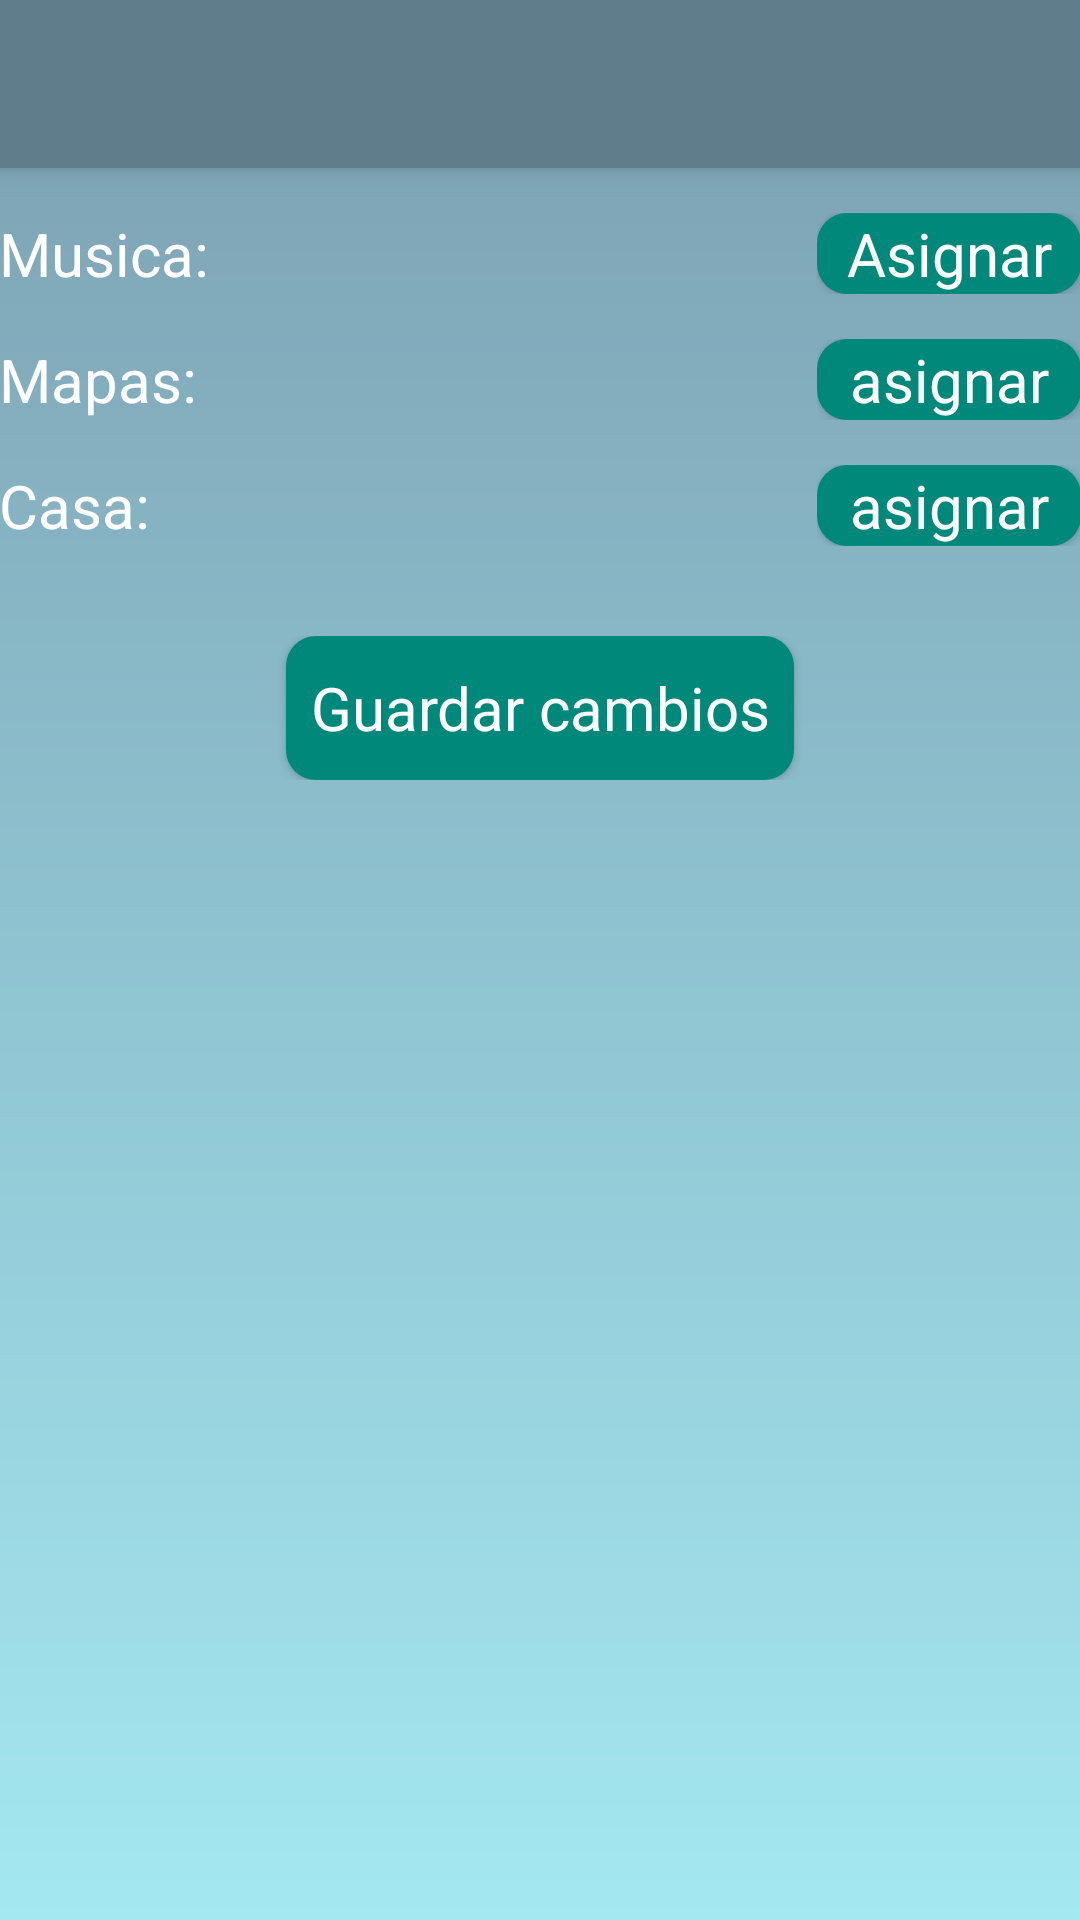

Produce the Android XML layout that renders to this screen, including the resource entries it uses.
<!-- AndroidManifest.xml: application theme AppTheme -->
<!-- res/layout/activity_config.xml -->
<?xml version="1.0" encoding="utf-8"?>
<android.support.design.widget.CoordinatorLayout xmlns:android="http://schemas.android.com/apk/res/android"
    xmlns:app="http://schemas.android.com/apk/res-auto"
    xmlns:tools="http://schemas.android.com/tools"
    android:layout_width="match_parent"
    android:layout_height="match_parent"
    android:fitsSystemWindows="true"
    tools:context="com.example.abraham.proyectotema.config">

    <android.support.design.widget.AppBarLayout
        android:layout_width="match_parent"
        android:layout_height="wrap_content"
        android:theme="@style/AppTheme.AppBarOverlay">

        <android.support.v7.widget.Toolbar
            android:id="@+id/toolbar"
            android:layout_width="match_parent"
            android:layout_height="?attr/actionBarSize"
            android:background="?attr/colorPrimary"
            app:popupTheme="@style/AppTheme.PopupOverlay" />

    </android.support.design.widget.AppBarLayout>

    <include layout="@layout/content_config" />

</android.support.design.widget.CoordinatorLayout>
<!-- res/layout/content_config.xml (included above) -->
<?xml version="1.0" encoding="utf-8"?>
<LinearLayout xmlns:android="http://schemas.android.com/apk/res/android"
    xmlns:app="http://schemas.android.com/apk/res-auto"
    xmlns:tools="http://schemas.android.com/tools"
    android:orientation="vertical"
    android:layout_width="match_parent"
    android:layout_height="wrap_content"
    android:paddingBottom="@dimen/activity_vertical_margin"
    android:paddingLeft="@dimen/activity_horizontal_margin"
    android:paddingRight="@dimen/activity_horizontal_margin"
    android:paddingTop="@dimen/activity_vertical_margin"
    app:layout_behavior="@string/appbar_scrolling_view_behavior"
    tools:context="com.example.abraham.proyectotema.config"
    tools:showIn="@layout/activity_config">

    <TableLayout
        android:layout_width="match_parent"
        android:layout_height="match_parent"
        android:shrinkColumns="*"
        android:stretchColumns="*">

        <TableRow
            android:layout_width="match_parent"
            android:layout_height="wrap_content"
            android:layout_marginTop="15dp">

            <TextView
                android:layout_width="wrap_content"
                android:layout_height="wrap_content"
                android:text="Musica:"
                android:id="@+id/txtSelectMusic"
                android:textColor="@color/textColorPrimary"
                android:textSize="20sp" />

            <FrameLayout
                android:layout_width="match_parent"
                android:layout_height="match_parent"
                android:layout_gravity="right">

                <Button
                    style="@style/AppTheme.MainContainer"
                    android:layout_width="wrap_content"
                    android:layout_height="wrap_content"
                    android:text="Asignar"
                    android:id="@+id/btnSlctMusic"
                    android:textSize="20sp" />
            </FrameLayout>

        </TableRow>

        <TableRow
            android:layout_width="match_parent"
            android:layout_height="match_parent"
            android:layout_marginTop="15dp">

            <TextView
                android:layout_width="wrap_content"
                android:layout_height="wrap_content"
                android:text="Mapas:"
                android:id="@+id/txtSelectMaps"
                android:textColor="@color/textColorPrimary"
                android:textSize="20sp" />

            <FrameLayout
                android:layout_width="match_parent"
                android:layout_height="match_parent"
                android:layout_gravity="right">

                <Button
                    style="@style/AppTheme.MainContainer"
                    android:layout_width="wrap_content"
                    android:layout_height="wrap_content"
                    android:text="@string/asignar"
                    android:id="@+id/btnSlctMaps"
                    android:textSize="20sp" />
            </FrameLayout>
        </TableRow>
        <TableRow
            android:layout_width="match_parent"
            android:layout_height="match_parent"
            android:layout_marginTop="15dp">

            <TextView
                android:layout_width="wrap_content"
                android:layout_height="wrap_content"
                android:text="Casa:"
                android:id="@+id/txtSelectHouse"
                android:textColor="@color/textColorPrimary"
                android:textSize="20sp" />

            <FrameLayout
                android:layout_width="match_parent"
                android:layout_height="match_parent"
                android:layout_gravity="right">

                <Button
                    style="@style/AppTheme.MainContainer"
                    android:layout_width="wrap_content"
                    android:layout_height="wrap_content"
                    android:text="@string/asignar"
                    android:id="@+id/btnSlctHouse"
                    android:textSize="20sp" />
            </FrameLayout>
        </TableRow>
    </TableLayout>

    <LinearLayout
        android:orientation="horizontal"
        android:layout_width="match_parent"
        android:layout_height="wrap_content"
        android:layout_marginTop="15dp">

    </LinearLayout>

    <FrameLayout
        android:layout_width="match_parent"
        android:layout_height="wrap_content"
        android:layout_marginTop="15dp">

        <Button
            style="@style/AppTheme.MainContainer"
            android:layout_width="wrap_content"
            android:layout_height="wrap_content"
            android:text="@string/guardar"
            android:id="@+id/btnSavePreferences"
            android:layout_gravity="center"
            android:padding="8dp"
            android:textSize="20dp" />
    </FrameLayout>

</LinearLayout>
<!-- resources referenced by this layout -->
<resources>
  <color name="textColorPrimary">#ffffff</color>
  <string name="asignar">asignar</string>
  <string name="guardar">Guardar cambios</string>
  <style name="AppTheme.AppBarOverlay" parent="ThemeOverlay.AppCompat.Dark.ActionBar" />
  <style name="AppTheme.MainContainer">
          <item name="android:background">@drawable/main_container</item>
      </style>
  <style name="AppTheme.PopupOverlay" parent="ThemeOverlay.AppCompat.Light" />
  <style name="AppTheme" parent="Theme.AppCompat.Light.DarkActionBar">
          
          <item name="colorPrimary">#607D8B</item>
          <item name="colorPrimaryDark">#455A64</item>
          <item name="@color/colorPrimaryLight">#b2ebf2</item>
          <item name="colorAccent">#00897b</item>
          <item name="@color/colorAccentLight">#08b6a4</item>
          <item name="android:textColorPrimary">#FFFFFF</item>
          <item name="android:textColorSecondary">#727272</item>
          <item name="@color/colorIcons">#FFFFFF</item>
          <item name="@color/colorIconsLight">#b2ebf2</item>
          <item name="@color/colorDivider">#B6B6B6</item>
          <item name="android:windowBackground">@drawable/main_background</item>
          <item name="android:colorForeground">@color/colorPrimaryLight</item>
      </style>
  <!-- drawable main_container (drawable) -->
  <?xml version="1.0" encoding="utf-8"?>
  <selector xmlns:android="http://schemas.android.com/apk/res/android">
      
      <item android:state_pressed="true">
          <shape android:shape="rectangle">
              <corners android:radius="10dip"/>
              <solid android:color="@color/colorPrimaryLight2"/>
          </shape>
      </item>
      
      <item>
          <shape android:shape="rectangle">
              <corners android:radius="10dip"/>
              <solid android:color="@color/colorAccent"/>
          </shape>
      </item>
  </selector>
  <color name="colorPrimaryLight">#a4e8f1</color>
  <color name="colorAccentLight">#08b6a4</color>
  <color name="colorIcons">#ffffff</color>
  <color name="colorIconsLight">#78b7bf</color>
  <color name="colorDivider">#b6b6b6</color>
  <!-- drawable main_background (drawable) -->
  <?xml version="1.0" encoding="utf-8"?>
  <shape xmlns:android="http://schemas.android.com/apk/res/android"
      android:shape="rectangle">
      <gradient
          android:angle="270"
          android:startColor="@color/colorPrimary"
          android:endColor="@color/colorPrimaryLight"/>
  </shape>
  <color name="colorPrimaryLight2">#8ab5ba</color>
  <color name="colorAccent">#00897b</color>
  <color name="colorPrimary">#7b9fb1</color>
</resources>
